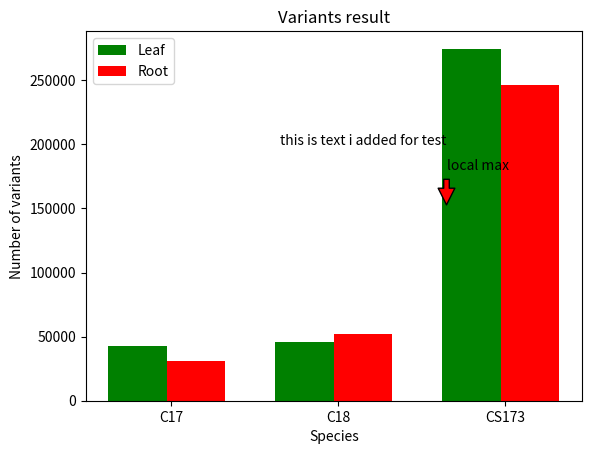
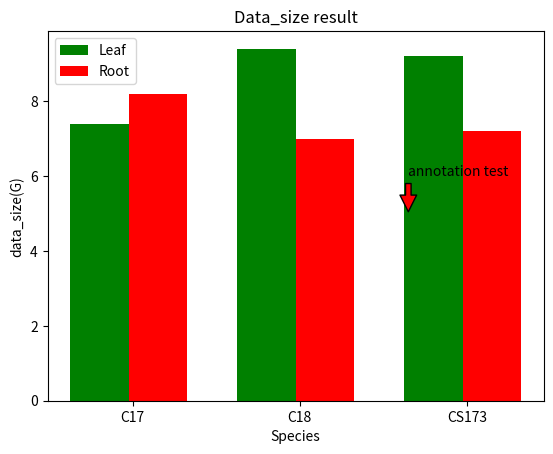
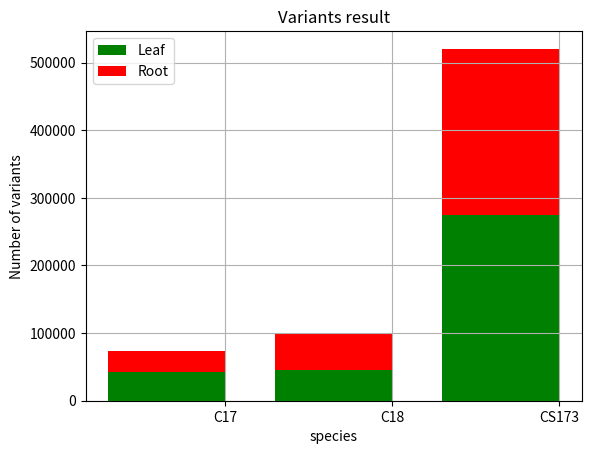

Write the Python code that produced these figures, in order.
#!/usr/lib/python
#-*- coding:utf-8 -*-
import numpy as np
import matplotlib.pyplot as plt

n = 3
L_variant = (42356, 46004, 274582)
R_variant = (31060, 52114, 246004)
L_datasize = (7.4, 9.4, 9.2)
R_datasize = (8.2, 7, 7.2)

plt.figure(1)
index = np.arange(n)
width = 0.35
bar1 = plt.bar(index+0.15, L_variant, width=0.35, color='g', label='Leaf')
bar2 = plt.bar(index+0.15+width, R_variant,
               width=0.35, color='r', label='Root')
plt.title('Variants result')
plt.text(1,200000, 'this is text i added for test')
plt.annotate('local max', xy=(2, 150000), xytext=(2, 180000),
             arrowprops=dict(facecolor='red', shrink=0.1))
plt.xlabel('Species')
plt.ylabel('Number of variants')
plt.xticks(index+width, ('C17', 'C18', 'CS173'))
plt.legend(loc='best')
plt.savefig('first.png')

plt.figure(2)
index = np.arange(n)
width = 0.35
bar1 = plt.bar(index+0.15, L_datasize, width=0.35, color='g', label='Leaf')
bar2 = plt.bar(index+0.15+width, R_datasize,
               width=0.35, color='r', label='Root')
plt.annotate('annotation test', xy=(2, 5),
             xytext=(2, 6), arrowprops=dict(facecolor='red', shrink=0.05))
plt.title('Data_size result')
plt.xlabel('Species')
plt.ylabel('data_size(G)')
plt.xticks(index+width, ('C17', 'C18', 'CS173'))
plt.legend(loc='best')
plt.savefig('second.pdf')

plt.figure(3)
bar1 = plt.bar(index+0.15, L_variant, width=0.7, color='g',label='Leaf')
bar2 = plt.bar(index+0.15, R_variant, width=0.7, color='r', bottom=L_variant,
label='Root')
plt.title('Variants result')
plt.xlabel('species')
plt.ylabel('Number of variants')
plt.xticks(index+0.5, ('C17', 'C18', 'CS173'))
plt.legend(loc='best')
plt.savefig('third.png')

plt.grid(True)
plt.show()

